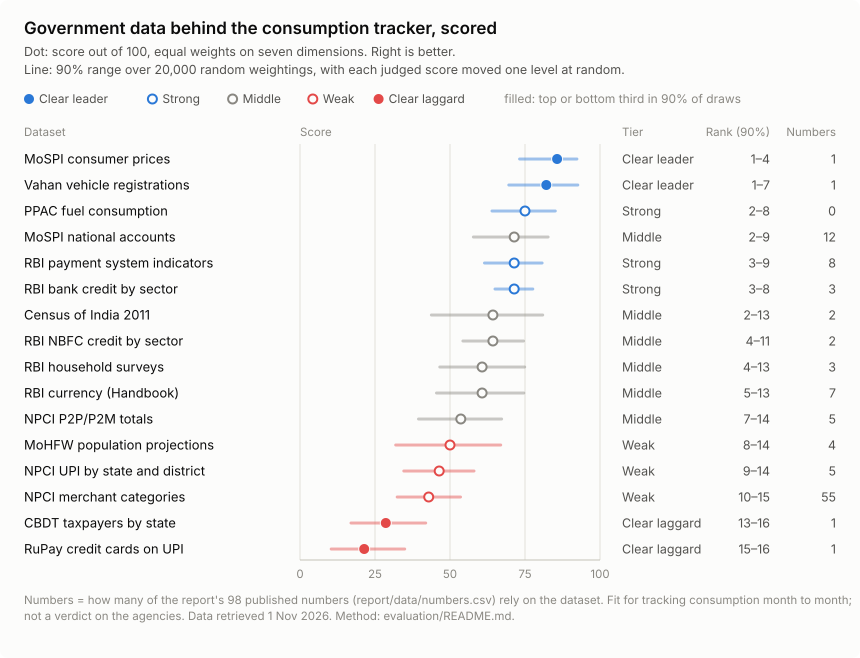

The table this chart was drawn from, first rows:
rank, id, dataset, publisher, score, score_lo, score_hi, rank_lo, rank_hi, p_top_third, p_bottom_third, tier, timeliness, frequency, detail, completeness, consistency, access, documentation, judged_scores, report_numbers, upgrade
1, mospi_cpi, MoSPI consumer prices, MoSPI (NSO), 85.7, 73.2, 92.3, 1, 4, 0.984, 0.0, Clear leader, 3, 3, 3, 4, 4, 3, 4, 5, 1, Publish item-level indices as a machine-…
2, vahan, Vahan vehicle registrations, MoRTH, 82.1, 69.6, 92.6, 1, 7, 0.92, 0.0, Clear leader, 4, 4, 4, 4, 3, 2, 2, 2, 1, Add a bulk download or API, and a method…
3, ppac, PPAC fuel consumption, PPAC (MoPNG), 75.0, 64.0, 85.1, 2, 8, 0.792, 0.0, Strong, 4, 3, 2, 4, 3, 3, 2, 2, 0, Date-stamp re-issued files and say what …
4, mospi_nas, MoSPI national accounts, MoSPI (NSO), 71.4, 57.8, 82.7, 2, 9, 0.5, 0.005, Middle, 2, 2, 2, 4, 2, 4, 4, 3, 12, Publish the back series on the 2022-23 b…
4, rbi_psi, RBI payment system indicators, RBI, 71.4, 61.5, 80.7, 3, 9, 0.623, 0.0, Strong, 3, 3, 2, 4, 3, 2, 3, 2, 8, Offer the full history as one download, …
4, rbi_sibc, RBI bank credit by sector, RBI, 71.4, 65.0, 77.6, 3, 8, 0.608, 0.0, Strong, 3, 3, 2, 3, 3, 3, 3, 1, 3, Publish loan types by state
7, census_2011, Census of India 2011, Office of the Registrar General (MHA), 64.3, 43.8, 80.9, 2, 13, 0.266, 0.123, Middle, 0, 0, 4, 4, 3, 3, 4, 2, 2, Publish the next census, with district t…
7, rbi_nbfc, RBI NBFC credit by sector, RBI, 64.3, 54.3, 74.5, 4, 11, 0.118, 0.017, Middle, 2, 3, 2, 3, 2, 3, 3, 3, 2, Widen the sample beyond about 87% of cre…
9, rbi_surveys, RBI household surveys, RBI, 60.7, 46.6, 74.9, 4, 13, 0.108, 0.143, Middle, 3, 2, 1, 2, 3, 3, 3, 6, 3, Cover rural households and publish resul…
9, rbi_currency, RBI currency (Handbook), RBI, 60.7, 45.5, 74.6, 5, 13, 0.066, 0.159, Middle, 1, 1, 1, 4, 4, 3, 3, 2, 7, Nothing needed from RBI: this tracker sh…
11, npci_p2p_p2m, NPCI P2P/P2M totals, NPCI, 53.6, 39.5, 67.2, 7, 14, 0.003, 0.371, Middle, 3, 3, 1, 4, 2, 1, 1, 2, 5, Allow scripted downloads and log every r…
12, mohfw_projection, MoHFW population projections, National Commission on Population (MoHFW…, 50.0, 31.9, 66.9, 8, 14, 0.011, 0.588, Weak, 0, 0, 3, 4, 2, 1, 4, 2, 4, Re-base on the next census and publish t…
13, npci_geo, NPCI UPI by state and district, NPCI, 46.4, 34.6, 58.0, 9, 14, 0.001, 0.714, Weak, 3, 3, 3, 1, 1, 1, 1, 1, 5, Explain and shrink 'Unclassified (no sta…
14, npci_mcc, NPCI merchant categories, NPCI, 42.9, 32.4, 53.5, 10, 15, 0.0, 0.881, Weak, 3, 3, 2, 1, 1, 1, 1, 1, 55, List every category every month, not onl…
15, ls_cbdt, CBDT taxpayers by state, CBDT (via a Lok Sabha reply), 28.6, 17.0, 41.9, 13, 16, 0.0, 1.0, Clear laggard, 1, 0, 2, 3, 0, 1, 1, 2, 1, Publish state-wise taxpayer counts every…
16, rs_rupay, RuPay credit cards on UPI, Ministry of Finance (via a Rajya Sabha r…, 21.4, 10.4, 34.9, 15, 16, 0.0, 1.0, Clear laggard, 2, 0, 0, 2, 0, 1, 1, 3, 1, NPCI to publish UPI by funding source (b…
